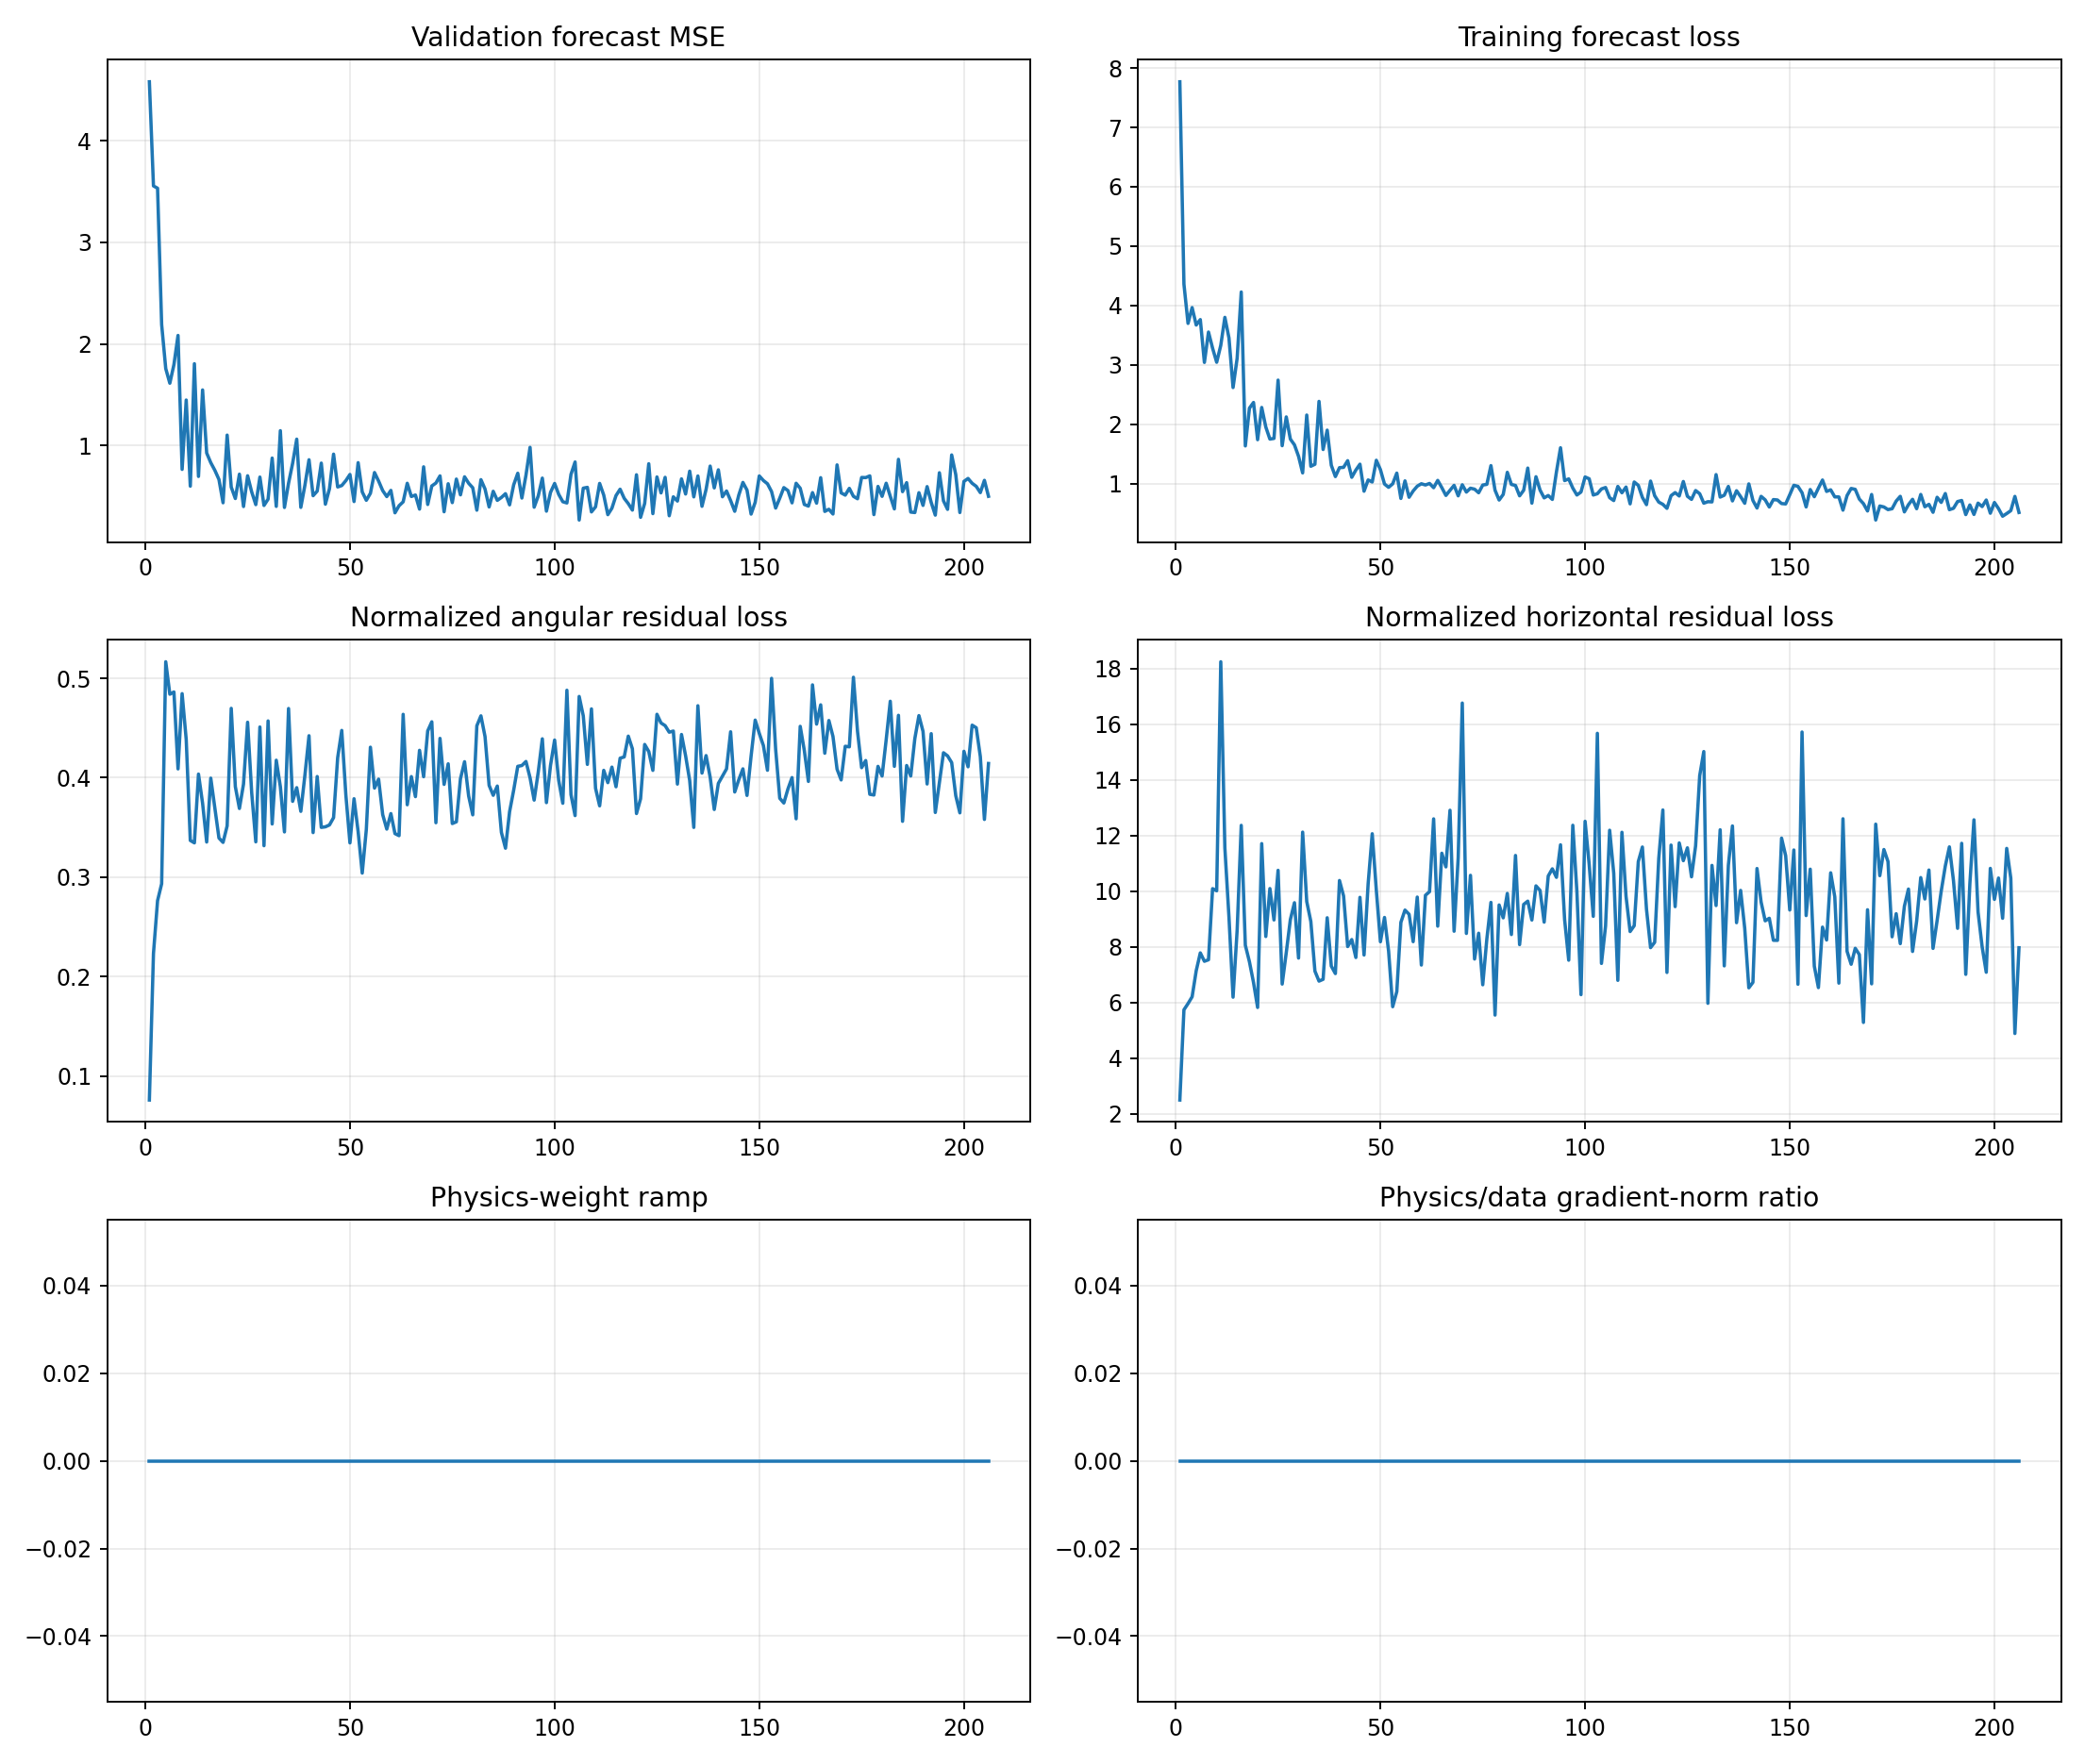

Data behind this chart, as committed beside it:
epoch, target_physics_weight, current_physics_weight, validation_forecast_mse, physics_to_data_gradient_ratio, train_total, train_data, train_cartpole_physics, train_angular_physics, train_horizontal_physics, train_data_gradient_l2, train_physics_gradient_l2
1, 0.0, 0.0, 4.583, 0.0, 7.769, 7.769, 2.574, 0.07575, 2.499, 4.055, 5.482
2, 0.0, 0.0, 3.557, 0.0, 4.359, 4.359, 5.964, 0.2231, 5.741, 2.829, 4.355
3, 0.0, 0.0, 3.534, 0.0, 3.698, 3.698, 6.241, 0.2763, 5.965, 5.82, 19.16
4, 0.0, 0.0, 2.191, 0.0, 3.964, 3.964, 6.502, 0.2933, 6.209, 2.463, 11.87
5, 0.0, 0.0, 1.757, 0.0, 3.671, 3.671, 7.661, 0.5167, 7.145, 20.66, 32.44
6, 0.0, 0.0, 1.613, 0.0, 3.762, 3.762, 8.27, 0.4841, 7.786, 7.853, 18.96
7, 0.0, 0.0, 1.796, 0.0, 3.04, 3.04, 7.971, 0.4863, 7.485, 19.94, 34.64
8, 0.0, 0.0, 2.083, 0.0, 3.552, 3.552, 7.948, 0.4089, 7.539, 2.175, 20.85
9, 0.0, 0.0, 0.7636, 0.0, 3.28, 3.28, 10.58, 0.4846, 10.09, 5.981, 22.58
10, 0.0, 0.0, 1.447, 0.0, 3.043, 3.043, 10.46, 0.4385, 10.02, 3.538, 34.9
11, 0.0, 0.0, 0.5984, 0.0, 3.328, 3.328, 18.59, 0.3369, 18.25, 3.058, 35.64
12, 0.0, 0.0, 1.805, 0.0, 3.8, 3.8, 11.89, 0.3345, 11.56, 26.28, 69.63
13, 0.0, 0.0, 0.6941, 0.0, 3.453, 3.453, 9.484, 0.4037, 9.08, 8.587, 26.61
14, 0.0, 0.0, 1.546, 0.0, 2.617, 2.617, 6.569, 0.3743, 6.195, 5.478, 33.77
15, 0.0, 0.0, 0.9249, 0.0, 3.11, 3.11, 8.939, 0.3353, 8.604, 7.374, 47.73
16, 0.0, 0.0, 0.8297, 0.0, 4.227, 4.227, 12.77, 0.3996, 12.37, 9.088, 47.66
17, 0.0, 0.0, 0.7542, 0.0, 1.634, 1.634, 8.431, 0.3697, 8.061, 4.641, 16.38
18, 0.0, 0.0, 0.664, 0.0, 2.27, 2.27, 7.808, 0.3393, 7.468, 15.14, 38.69
19, 0.0, 0.0, 0.4344, 0.0, 2.366, 2.366, 7.054, 0.3349, 6.719, 2.836, 1.902
20, 0.0, 0.0, 1.101, 0.0, 1.738, 1.738, 6.177, 0.3516, 5.825, 5.051, 46.09
21, 0.0, 0.0, 0.5888, 0.0, 2.282, 2.282, 12.18, 0.4698, 11.71, 19.41, 77.64
22, 0.0, 0.0, 0.4764, 0.0, 1.952, 1.952, 8.766, 0.3911, 8.375, 9.131, 50.5
23, 0.0, 0.0, 0.7165, 0.0, 1.749, 1.749, 10.47, 0.3691, 10.1, 6.322, 57.9
24, 0.0, 0.0, 0.3974, 0.0, 1.76, 1.76, 9.364, 0.3937, 8.971, 8.662, 17.72
25, 0.0, 0.0, 0.7006, 0.0, 2.742, 2.742, 11.21, 0.4558, 10.75, 6.147, 19.93
26, 0.0, 0.0, 0.541, 0.0, 1.638, 1.638, 7.051, 0.3848, 6.666, 2.321, 28.48
27, 0.0, 0.0, 0.4162, 0.0, 2.122, 2.122, 8.133, 0.3355, 7.798, 3.194, 43.43
28, 0.0, 0.0, 0.6877, 0.0, 1.749, 1.749, 9.436, 0.4511, 8.985, 7.281, 51.75
29, 0.0, 0.0, 0.408, 0.0, 1.652, 1.652, 9.921, 0.3316, 9.59, 11.8, 20.11
30, 0.0, 0.0, 0.4702, 0.0, 1.458, 1.458, 8.057, 0.4572, 7.6, 5.476, 40.46
31, 0.0, 0.0, 0.8747, 0.0, 1.179, 1.179, 12.48, 0.3535, 12.13, 5.002, 26.43
32, 0.0, 0.0, 0.3989, 0.0, 2.154, 2.154, 10.05, 0.4176, 9.632, 29.13, 31.26
33, 0.0, 0.0, 1.145, 0.0, 1.291, 1.291, 9.306, 0.3911, 8.915, 11.19, 42.92
34, 0.0, 0.0, 0.3882, 0.0, 1.325, 1.325, 7.476, 0.3455, 7.131, 4.807, 39.1
35, 0.0, 0.0, 0.6268, 0.0, 2.384, 2.384, 7.242, 0.4697, 6.772, 13.29, 65.84
36, 0.0, 0.0, 0.8237, 0.0, 1.573, 1.573, 7.213, 0.3762, 6.837, 5.866, 25.68
37, 0.0, 0.0, 1.061, 0.0, 1.9, 1.9, 9.438, 0.39, 9.048, 23.08, 46.9
38, 0.0, 0.0, 0.389, 0.0, 1.308, 1.308, 7.678, 0.3662, 7.312, 20.21, 26.17
39, 0.0, 0.0, 0.6075, 0.0, 1.117, 1.117, 7.445, 0.4027, 7.042, 2.094, 15.33
40, 0.0, 0.0, 0.8585, 0.0, 1.267, 1.267, 10.83, 0.4423, 10.39, 4.068, 50.02
41, 0.0, 0.0, 0.5044, 0.0, 1.273, 1.273, 10.18, 0.3448, 9.831, 14.38, 21.58
42, 0.0, 0.0, 0.5494, 0.0, 1.385, 1.385, 8.415, 0.4012, 8.014, 27.84, 31.82
43, 0.0, 0.0, 0.8255, 0.0, 1.105, 1.105, 8.614, 0.3501, 8.264, 11.81, 100.3
44, 0.0, 0.0, 0.4203, 0.0, 1.227, 1.227, 7.97, 0.3506, 7.62, 18.59, 27.52
45, 0.0, 0.0, 0.5731, 0.0, 1.326, 1.326, 10.13, 0.3525, 9.782, 3.873, 62.64
46, 0.0, 0.0, 0.9139, 0.0, 0.8705, 0.8705, 8.071, 0.3599, 7.711, 2.359, 101.9
47, 0.0, 0.0, 0.5903, 0.0, 1.06, 1.06, 10.69, 0.4202, 10.27, 15.44, 60.38
48, 0.0, 0.0, 0.6043, 0.0, 1.026, 1.026, 12.52, 0.4476, 12.07, 17.9, 126.2
49, 0.0, 0.0, 0.6528, 0.0, 1.392, 1.392, 10.43, 0.3828, 10.04, 7.035, 49.78
50, 0.0, 0.0, 0.7134, 0.0, 1.235, 1.235, 8.52, 0.3345, 8.185, 5.704, 23.72
51, 0.0, 0.0, 0.4464, 0.0, 0.9915, 0.9915, 9.438, 0.3789, 9.06, 5.771, 32.94
52, 0.0, 0.0, 0.8298, 0.0, 0.9364, 0.9364, 8.195, 0.3458, 7.849, 11.94, 27.31
53, 0.0, 0.0, 0.5416, 0.0, 0.9956, 0.9956, 6.155, 0.3041, 5.851, 12, 33.8
54, 0.0, 0.0, 0.4588, 0.0, 1.175, 1.175, 6.742, 0.3479, 6.394, 10.47, 43.94
55, 0.0, 0.0, 0.528, 0.0, 0.7486, 0.7486, 9.314, 0.4307, 8.883, 4.586, 10.64
56, 0.0, 0.0, 0.7325, 0.0, 1.045, 1.045, 9.714, 0.3896, 9.325, 25.3, 47.79
57, 0.0, 0.0, 0.6485, 0.0, 0.7689, 0.7689, 9.572, 0.3986, 9.174, 14.71, 72.46
58, 0.0, 0.0, 0.5548, 0.0, 0.8747, 0.8747, 8.551, 0.3629, 8.188, 5.907, 51.66
59, 0.0, 0.0, 0.4954, 0.0, 0.9555, 0.9555, 10.14, 0.3483, 9.791, 7.031, 31.64
60, 0.0, 0.0, 0.5565, 0.0, 0.9964, 0.9964, 7.714, 0.364, 7.35, 13.75, 49.94
... 146 more rows
